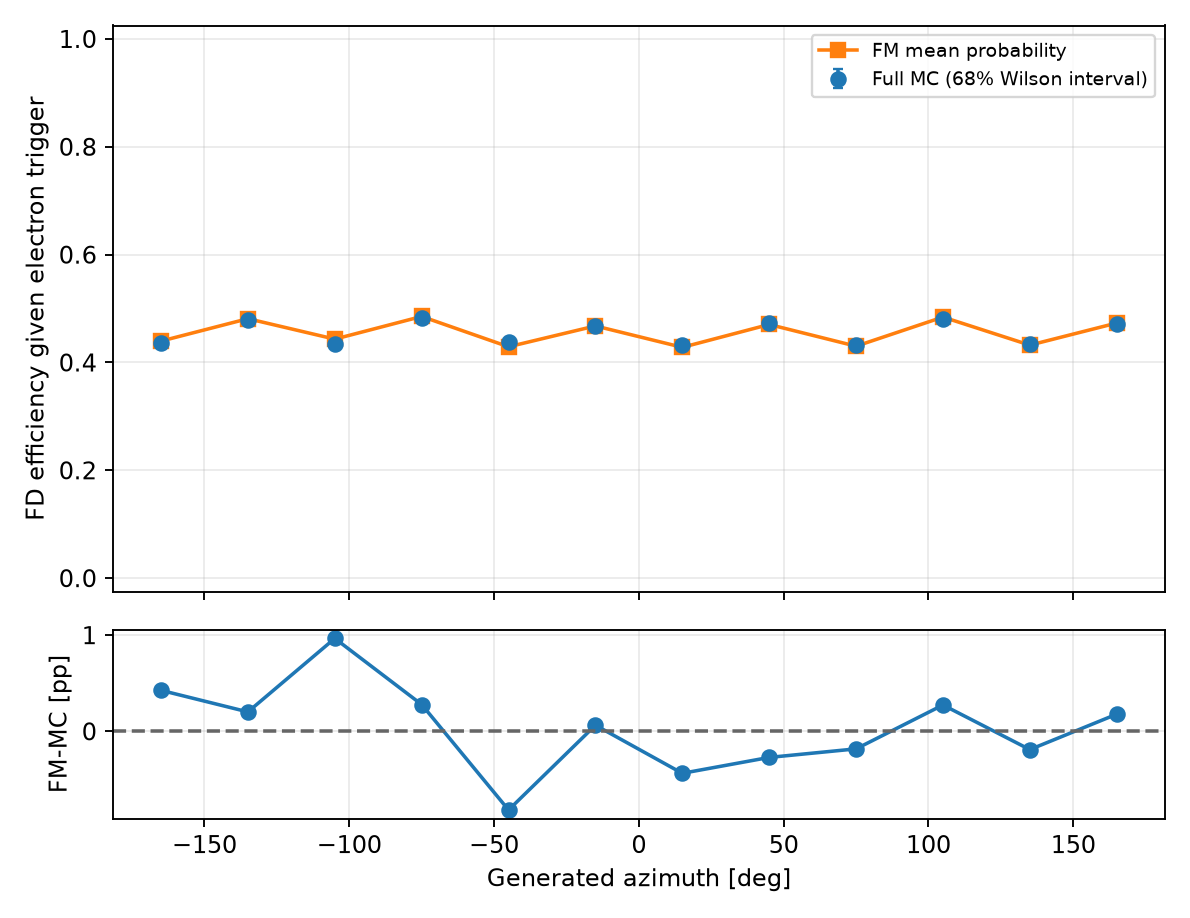

Data behind this chart, as committed beside it:
variable, bin_index, low, high, upper_edge_inclusive, n, successes, eligible, observed_efficiency, fm_mean_probability, wilson_low, wilson_high, signed_difference_fm_minus_data, absolute_difference
gen_phi, 0, -180.0, -150.0, False, 20491, 8922, True, 0.4354, 0.4397, 0.432, 0.4389, 0.004264, 0.004264
gen_phi, 1, -150.0, -120.0, False, 20781, 9959, True, 0.4792, 0.4813, 0.4758, 0.4827, 0.00202, 0.00202
gen_phi, 2, -120.0, -90.0, False, 20449, 8868, True, 0.4337, 0.4433, 0.4302, 0.4371, 0.009664, 0.009664
gen_phi, 3, -90.0, -60.0, False, 20589, 9936, True, 0.4826, 0.4854, 0.4791, 0.4861, 0.00279, 0.00279
gen_phi, 4, -60.0, -30.0, False, 20507, 8968, True, 0.4373, 0.4291, 0.4339, 0.4408, -0.008175, 0.008175
gen_phi, 5, -30.0, 0.0, False, 20679, 9660, True, 0.4671, 0.4678, 0.4637, 0.4706, 0.0006369, 0.0006369
gen_phi, 6, 0.0, 30.0, False, 20942, 9057, True, 0.4325, 0.4281, 0.4291, 0.4359, -0.004363, 0.004363
gen_phi, 7, 30.0, 60.0, False, 20407, 9657, True, 0.4732, 0.4705, 0.4697, 0.4767, -0.002711, 0.002711
gen_phi, 8, 60.0, 90.0, False, 20499, 8857, True, 0.4321, 0.4302, 0.4286, 0.4355, -0.001822, 0.001822
gen_phi, 9, 90.0, 120.0, False, 20622, 9930, True, 0.4815, 0.4843, 0.478, 0.485, 0.00274, 0.00274
gen_phi, 10, 120.0, 150.0, False, 20698, 8985, True, 0.4341, 0.4322, 0.4307, 0.4375, -0.001897, 0.001897
gen_phi, 11, 150.0, 180.0, True, 20743, 9778, True, 0.4714, 0.4732, 0.4679, 0.4749, 0.001785, 0.001785
